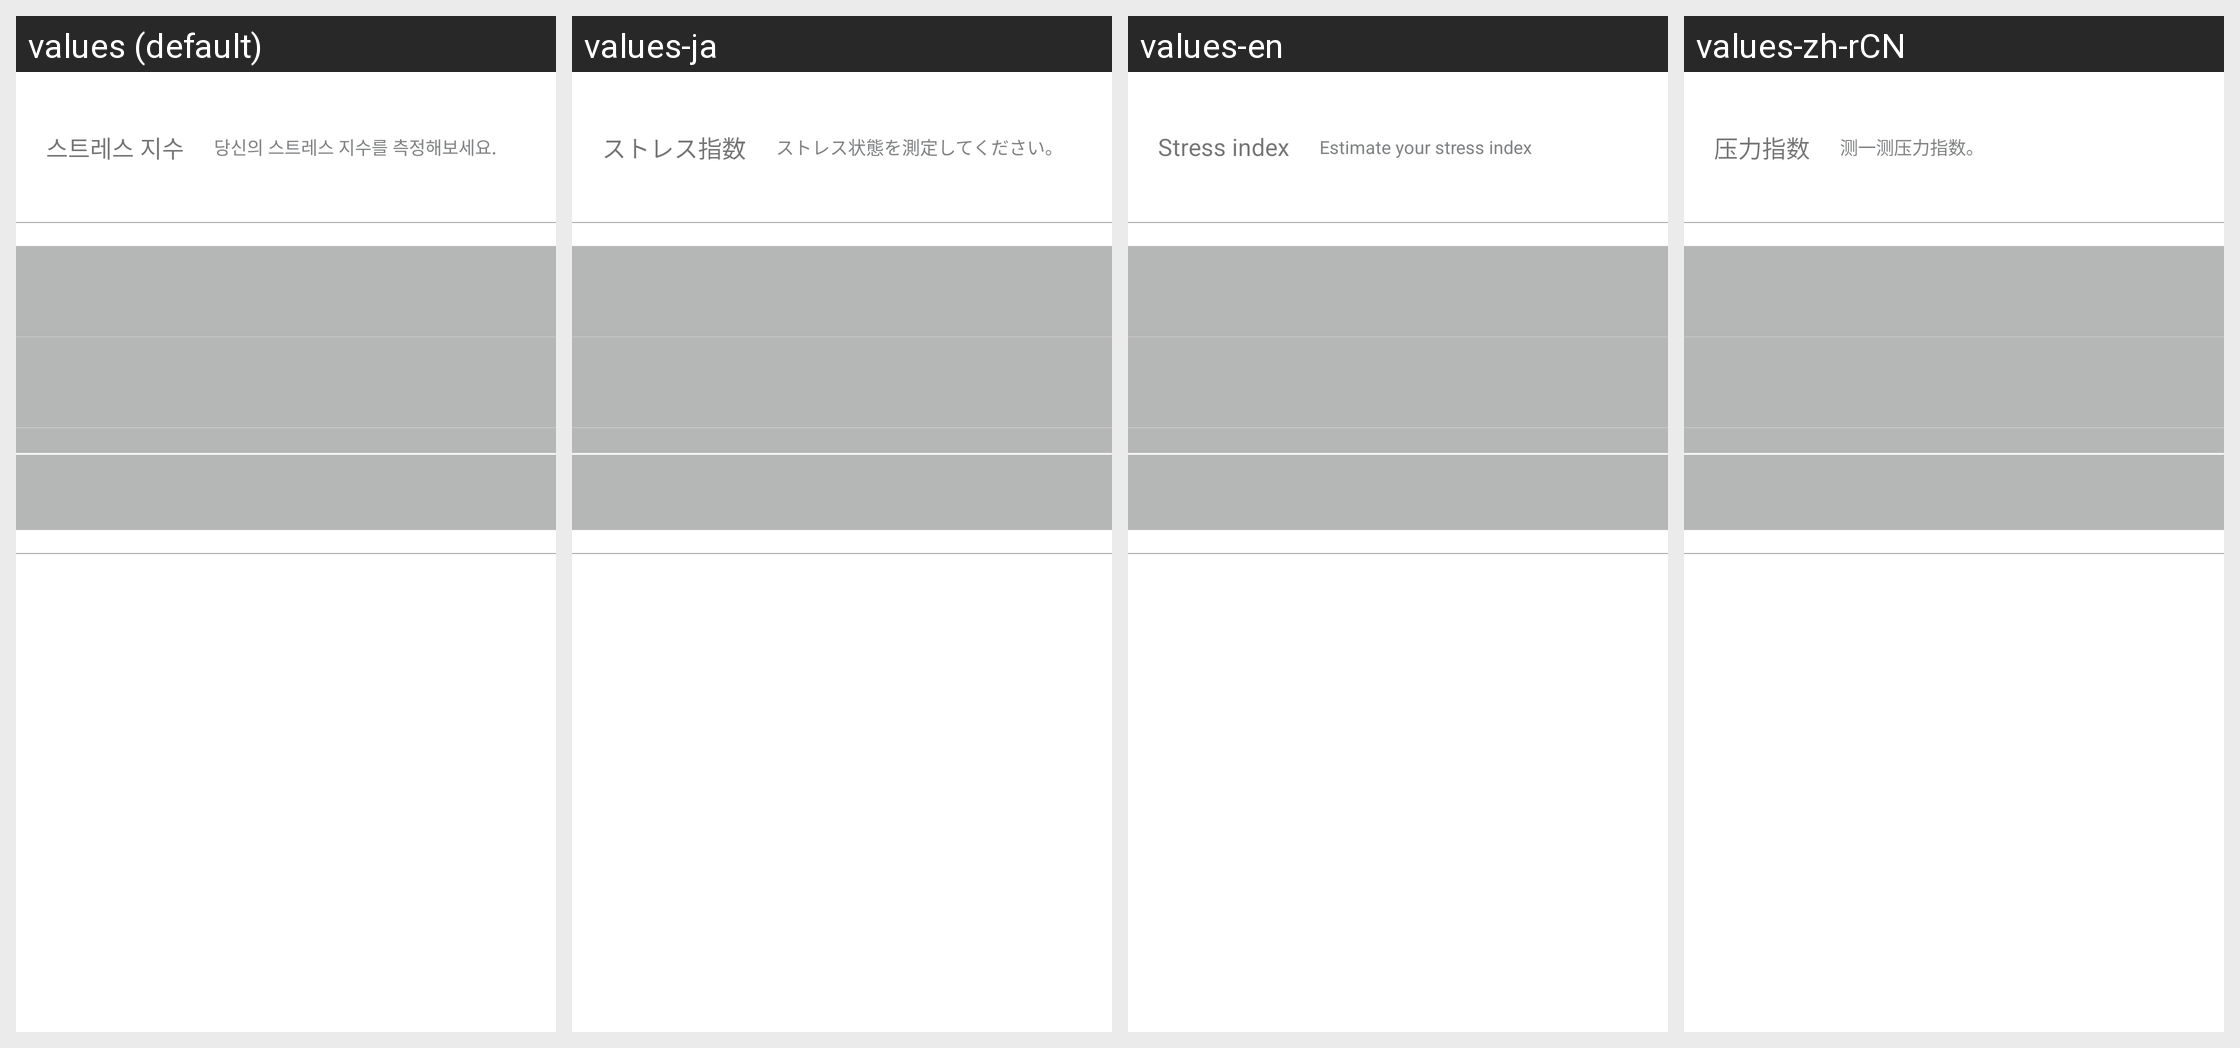

Here is an Android app screen in its default locale and in the app's own translations. Write out the translated-string differences for the strings that appear on this screen.
Android screen res/layout/coachplus_stress.xml rendered under 4 locales, left to right: values (default), values-ja, values-en, values-zh-rCN. Device: Nexus 5 (rendered at 1080×1920; each locale shown at half size, 540×960, under a caption strip naming it); theme AppTheme.
Strings drawn on this screen, with the default value and each locale's value (text and hints the layout hard-codes, and strings that could not be matched under every locale, appear in the picture but are not listed):

stress_index
  values: 스트레스 지수
  values-ja: ストレス指数
  values-en: Stress index
  values-zh-rCN: 压力指数

empty_stress_index
  values: 당신의 스트레스 지수를 측정해보세요.
  values-ja: ストレス状態を測定してください。
  values-en: Estimate your stress index
  values-zh-rCN: 测一测压力指数。
